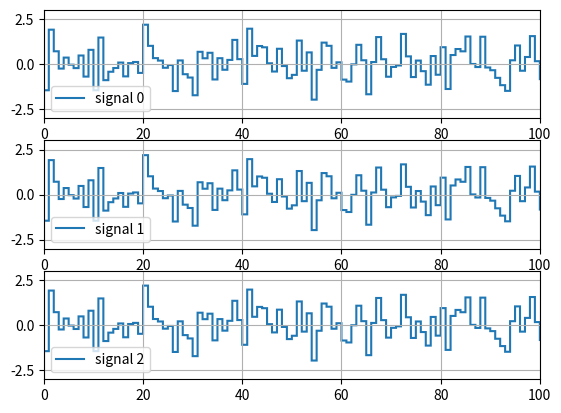

Generate this figure with matplotlib:
import numpy as np

configs = {
    "resolution": 1000,
    "attack_dense": 0.5,
    "seed_num": 200,
    "attack_type": "triangle",

    # for FDI attack
    "M": 100,
    "N": 10,
    "E1": 5,
    "E2": 10,
    "window_length": 10,

    "plot": True,
}

class DosAttacker:
    def __init__(self, configs):
        '''
        configs: dict of configs
        signal_size: int, number of signals
        resolution: int, resolution of attack profile
        attack_dense: float, dense of attack
        attack_on: bool, if attack is on
        seed_num: int, seed number
        attack_type: str, type of attack, including "random", "triangle"
        '''
        for key, value in configs.items():
            setattr(self, key, value)
        
        self.attack_profile = None

    def get_attack_profile(self, signal_size = 1, seed_num = 200):
        if self.attack_type == "random":
            # generate random seed
            seed = seed_num
            random_numbers = np.random.RandomState(seed).rand(self.resolution, signal_size)
            temp = random_numbers < self.attack_dense
            # convert to numpy array
            attack_profile = np.array(temp, dtype = np.float64)
        elif self.attack_type == "triangle":
            # generate triangle wave from 0 to 1
            attack_profile = np.zeros((self.resolution, signal_size))
            for i in range(int(self.resolution/2)):
                attack_profile[i,:] = i / (self.resolution/2)
            for i in range(int(self.resolution/2), self.resolution):
                attack_profile[i,:] = 1 - (i - int(self.resolution/2)) / (self.resolution/2)
            
            # generate 0 and 1
            temp = attack_profile > self.attack_dense
            # convert to numpy array
            attack_profile = np.array(temp, dtype = np.float64)
            self.attack_profile = attack_profile

        return attack_profile

    def get_attacked_signal(self, signal, run_time, phase = 0, signal_size = 1):
        if self.attack_type == "random":
            n = (run_time % self.resolution)
            temp_profile = self.get_attack_profile(signal_size=signal_size) if self.attack_profile is None else self.attack_profile
            temp_profile = temp_profile[n+phase,:]
            signal = signal * temp_profile
        elif self.attack_type == "triangle":
            n = (run_time % self.resolution)
            temp_profile = self.get_attack_profile(signal_size=signal_size) if self.attack_profile is None else self.attack_profile
            temp_profile = temp_profile[n+phase,:]
            signal = signal * temp_profile
        return signal
    
def check_sum_of_squares(numbers, Umin, Umax, N, verbose=False):
    # N is the size of the sliding window
    for i in range(len(numbers) - N + 1):
        window_sum = np.sum(np.square(numbers[i:i+N]))
        if not (Umin <= window_sum <= Umax):
            if verbose:
                print(f"Sum of squares {window_sum} not within [{Umin}, {Umax}] at index {i}")
            if window_sum < Umin:
                return "Low"
            else:
                return "High"

    if verbose:      
        print("All windows satisfy the condition")
    return "done"

def generate_attacks(total_numbers:int, sliding_window:int, Upper_bound:int, Lower_bound:int, seed:int)->list:
    # Random seed
    n = seed
    # Scale factor for the Gaussian distribution
    scaler = 1

    np.random.seed(seed=n)
    valid_numbers = np.random.normal(0, scaler, sliding_window).tolist()

    while check_sum_of_squares(valid_numbers, Lower_bound, Upper_bound, sliding_window) != "done":
        if check_sum_of_squares(valid_numbers, Lower_bound, Upper_bound, sliding_window) == "Low":
            scaler = scaler_up(scaler)
        else:
            scaler = scaler_down(scaler)
        valid_numbers = np.random.normal(0, scaler, sliding_window).tolist()
        

    # Generate Gaussian distributed numbers
    while len(valid_numbers) < total_numbers:
        np.random.seed(n)
        n += 1
        # extend the list with one more number
        valid_numbers.append(np.random.normal(0, scaler))
        while check_sum_of_squares(valid_numbers, Lower_bound, Upper_bound, sliding_window) != "done":
            if check_sum_of_squares(valid_numbers, Lower_bound, Upper_bound, sliding_window) == "Low":
                scaler = scaler_up(scaler)
            else:
                scaler = scaler_down(scaler)
            valid_numbers[-1] = np.random.normal(0, scaler)

    return valid_numbers

def scaler_up(scaler):
    return scaler * 1.1

def scaler_down(scaler):
    return scaler * 0.9

class FDI_attacker():
    """
    Generate a sequence of length M of FDI attacks.
    Config parameters:
    - M: The total length of the sequence.
    - N: The window length within which the sum of absolute values of attacks must fall within [E1, E2].
    - E1, E2: The lower and upper bounds for the sum of attacks' energies within any N consecutive steps.
    - window_length: The length of the sliding window.
    Returns:
    - A list containing the sequence of FDI attacks.

    I want to generate a sequence of length M of FDI attacks. Within the sliding window of length N, the sum of square of values of attacks must fall within [E1, E2]. 
    I want to ensure that the sum of the absolute values of the last N attacks falls within [E1, E2]. 
    I want to generate random numbers with size = (resolution, signal_size). 
    I want to ensure the sum of the last N values falls within [E1, E2]. 
    I want to adjust the last attack values if the sum of the last N values falls outside [E1, E2].
    """
    def __init__(self, configs) -> None:
        for key, value in configs.items():
            setattr(self, key, value)

        self.attack_profile = None

    def get_attack_profile(self, signal_size = 1, seed_num = 200):
        N = self.window_length
        Umin = self.E1
        Umax = self.E2
        total_length = self.resolution
        n = self.seed_num

        self.attack_profile = np.zeros((total_length, signal_size))

        # generate profiles
        for i in range(signal_size):
            temp = generate_attacks(total_length, N, Umax, Umin, n)
            print(check_sum_of_squares(temp, Umin, Umax, N, verbose=True))
            self.attack_profile[:,i] = temp

    def get_attacked_signal(self, signal, run_time, phase = 0, signal_size = 1):
        n = (run_time % self.resolution)
        if self.attack_profile is None:
            self.get_attack_profile(signal_size=signal_size)
        temp_profile =  self.attack_profile[n+phase,:]
        signal = signal + temp_profile
        return signal

    

# >>>>>>>>>>>>>>>>>>>>>>>>>>> test >>>>>>>>>>>>>>>>>>>>>>>>>>>
TEST_ATTACK_PROFILE = True
TEST_SIGNAL = True

import matplotlib.pyplot as plt


def test_dos_attack(configs):
    attacker = DosAttacker(configs=configs)

    if TEST_ATTACK_PROFILE:
        plt.figure()
        # subplot
        signal_size = 3
        for i in range(signal_size):
            plt.subplot(signal_size, 1, i+1)
            attack_profile = attacker.get_attack_profile(signal_size=signal_size)
            plt.stairs(attack_profile[:,i], linewidth = 1.5)

            # grid legend
            plt.grid()
            plt.legend([f"signal {i}"])

            # x,y axis
            plt.xlim([0, attacker.resolution])
            plt.ylim([-0.2, 1.2])

    if TEST_SIGNAL:
        test_signal_length = attacker.resolution*10
        # generate a signal with sine wave
        signal = np.zeros((test_signal_length, signal_size))
        for i in range(signal_size):
            signal[:,i] = np.sin(np.linspace(0, 10*np.pi, test_signal_length))
        
        # implement attack
        for i in range(test_signal_length):
            temp_signal = signal[i,:]
            signal[i,:] = attacker.get_attacked_signal(temp_signal, i)

        plt.figure()
        # subplot
        for i in range(signal_size):
            plt.subplot(signal_size, 1, i+1)
            plt.stairs(signal[:,i])

            # grid legend
            plt.grid()
            plt.legend([f"signal {i}"])
    
    plt.show()

def test_fdi_attack(configs):
    signal_size = 3
    attacker = FDI_attacker(configs=configs)
    attacker.get_attack_profile(signal_size=signal_size)

    attack_profile = attacker.attack_profile
    
    # plot attack profile
    plt.figure()
    for i in range(signal_size):
        plt.subplot(signal_size, 1, i+1)
        plt.stairs(attack_profile[:,i], linewidth = 1.5)

        max_y = max(attack_profile[:,i])
        min_y = min(attack_profile[:,i])

        # grid legend
        plt.grid()
        plt.legend([f"signal {i}"])

        # x,y axis
        plt.xlim([0, attacker.M])
        plt.ylim([min_y-0.2, max_y+0.2])

    plt.show()

# main
if __name__ == "__main__":
    configs = configs
    configs["attack_dense"] = 0.8
    configs["resolution"] = 1000
    configs["attack_type"] = "triangle"

    # test_dos_attack(configs)
    test_fdi_attack(configs)


   